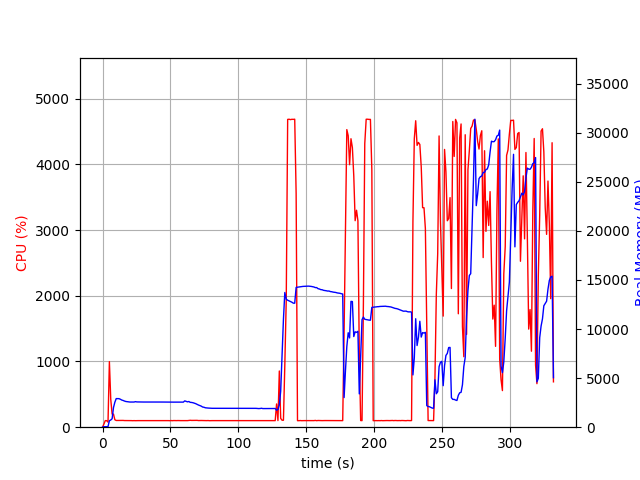

The file beside this chart, header and first rows:
elapsed_time, nproc, cpu, mem_real, mem_virtual
3.361701965332031e-05, 1, 0.0, 6.613, 3186
1.006, 1, 47.7, 51, 648.5
2.014, 1, 100.3, 51, 648.5
3.021, 1, 99.3, 51, 648.5
4.028, 2, 77.4, 63.21, 184.2
5.036, 1, 997.4, 657, 4622
6.043, 1, 423.8, 732.7, 4715
7.052, 1, 200.3, 860.7, 4865
8.06, 1, 199.4, 2002, 6155
9.068, 1, 113.1, 2546, 6939
10.08, 1, 102.2, 2914, 7621
11.08, 1, 102.3, 2913, 7621
12.09, 1, 101.0, 2908, 7621
13.1, 1, 104.0, 2850, 7621
14.11, 1, 103.0, 2767, 7621
15.12, 1, 103.0, 2725, 7621
16.13, 1, 101.0, 2665, 7621
17.14, 1, 101.1, 2619, 7621
18.15, 1, 100.1, 2600, 7621
19.16, 1, 100.1, 2578, 7621
20.17, 1, 101.1, 2564, 7621
21.17, 1, 100.2, 2562, 7621
22.18, 1, 99.0, 2564, 7621
23.19, 1, 100.1, 2564, 7621
24.2, 1, 99.1, 2601, 7621
25.21, 1, 100.0, 2576, 7621
26.22, 1, 100.1, 2576, 7621
27.23, 1, 100.0, 2578, 7621
28.24, 1, 100.2, 2571, 7621
29.25, 1, 100.1, 2568, 7621
30.26, 1, 100.1, 2565, 7621
31.27, 1, 100.1, 2564, 7621
32.27, 1, 99.1, 2564, 7621
33.28, 1, 100.2, 2564, 7621
34.29, 1, 100.1, 2564, 7621
35.3, 1, 100.0, 2564, 7621
36.31, 1, 100.1, 2564, 7621
37.32, 1, 99.1, 2564, 7621
38.33, 1, 100.0, 2564, 7621
39.34, 1, 100.1, 2564, 7621
40.35, 1, 100.2, 2564, 7621
41.36, 1, 99.1, 2564, 7621
42.36, 1, 100.1, 2564, 7621
43.37, 1, 100.2, 2564, 7621
44.38, 1, 100.2, 2564, 7621
45.39, 1, 99.1, 2566, 7621
46.4, 1, 100.1, 2568, 7621
47.41, 1, 100.1, 2568, 7621
48.42, 1, 100.1, 2568, 7621
49.43, 1, 99.1, 2568, 7621
50.44, 1, 101.1, 2562, 7621
51.44, 1, 99.2, 2560, 7621
52.45, 1, 101.2, 2554, 7621
53.46, 1, 100.2, 2551, 7621
54.47, 1, 100.1, 2555, 7621
55.48, 1, 101.1, 2557, 7621
56.49, 1, 100.0, 2568, 7621
57.5, 1, 100.1, 2561, 7621
58.51, 1, 100.0, 2567, 7621
59.52, 1, 100.1, 2555, 7621
... 269 more rows
